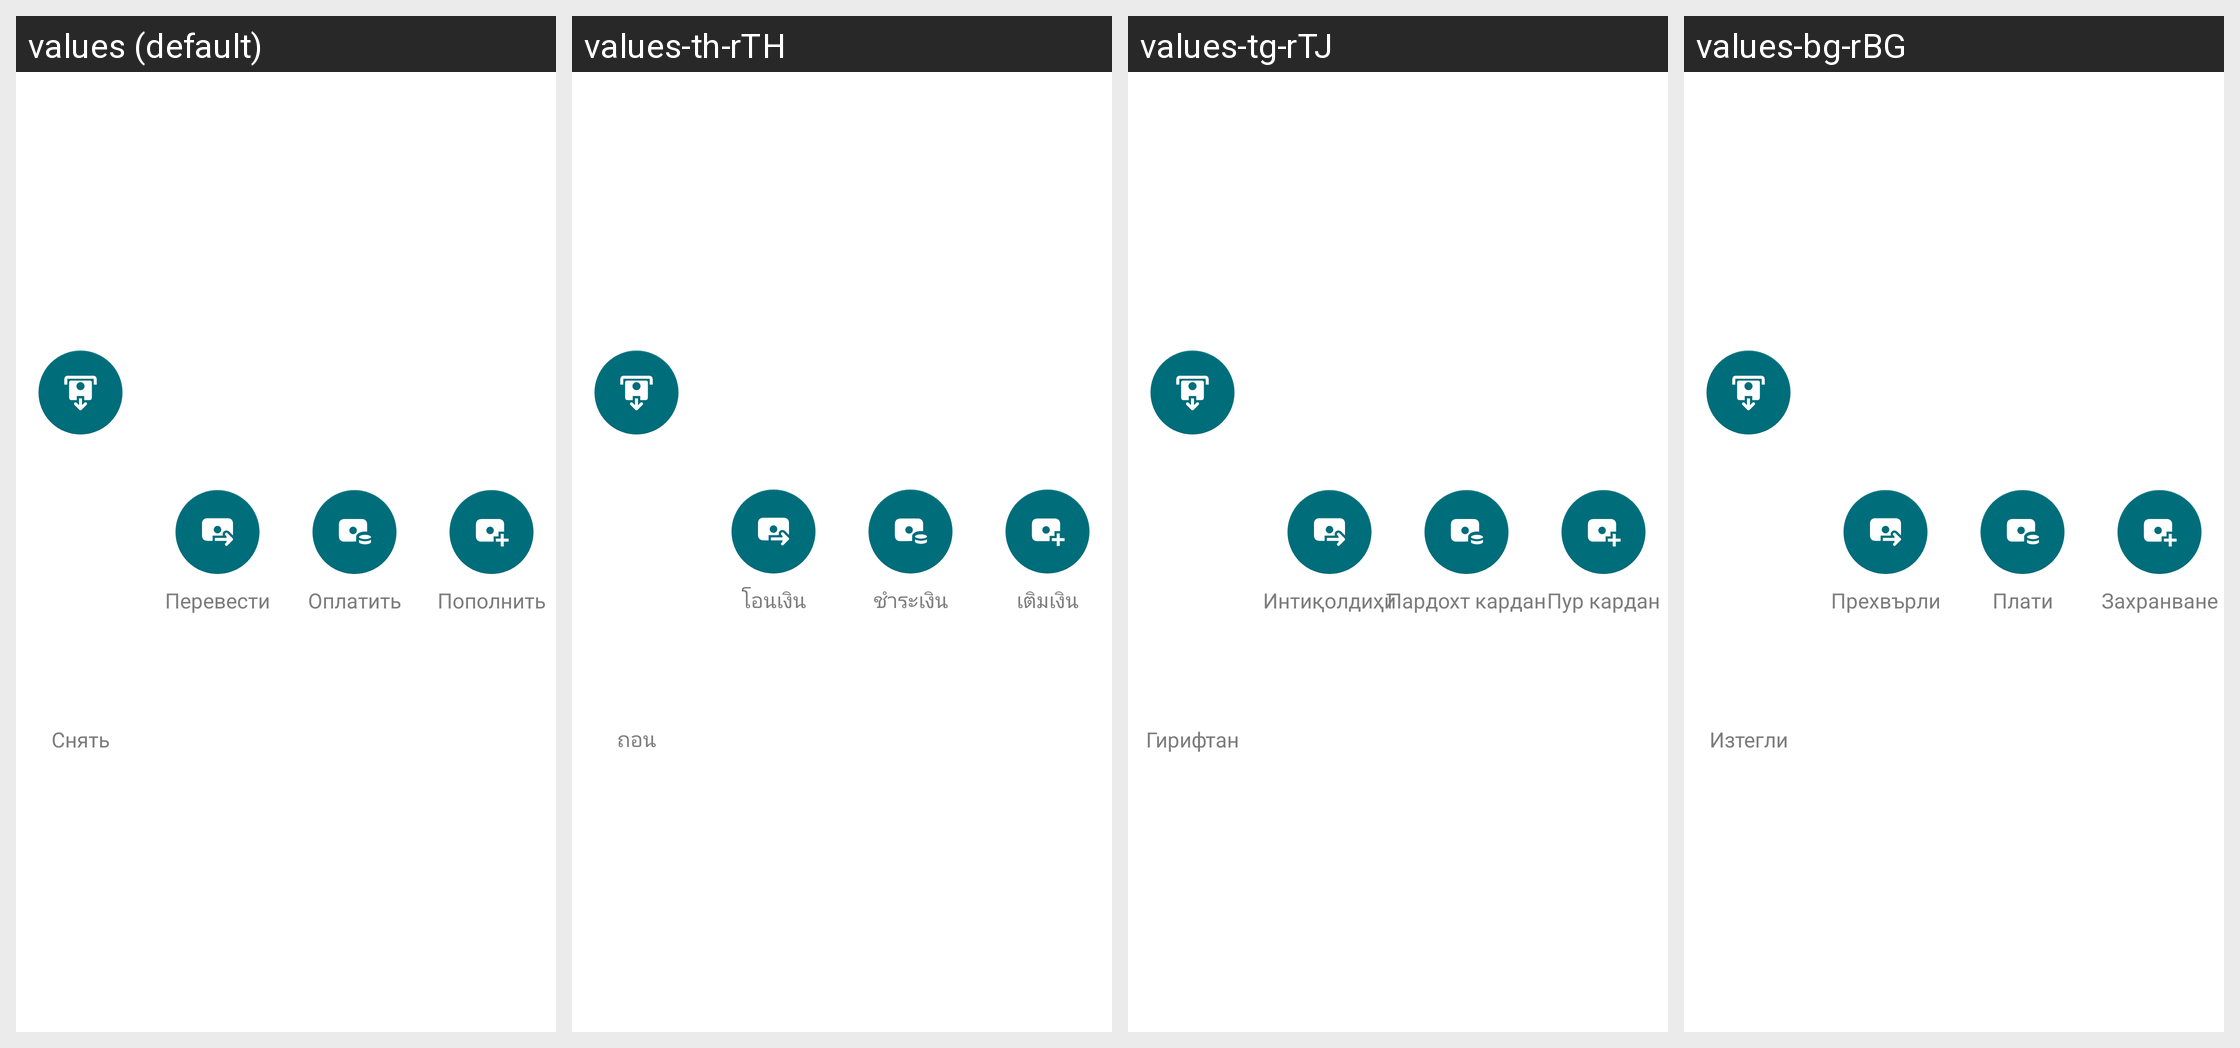

Locale-by-locale string values for the Android screen shown in this grid:
Android screen res/layout/layout_kaspro_wallet_actions.xml rendered under 4 locales, left to right: values (default), values-th-rTH, values-tg-rTJ, values-bg-rBG. Device: Nexus 5 (rendered at 1080×1920; each locale shown at half size, 540×960, under a caption strip naming it); theme AppTheme.
Other locales in the repository, not shown: values-af, values-am, values-am-rET, values-ar, values-ar-rSA, values-as, values-az, values-az-rAZ, values-be, values-bg, values-bn, values-bn-rBD, values-bs, values-ca, values-cs, values-da, values-de, values-de-rCH, values-el, values-en-rAU, values-en-rCA, values-en-rGB, values-en-rUS, values-en-rXC, values-es, values-es-rES, values-es-rUS, values-et, values-eu, values-fa, values-fa-rIR, values-fi, values-fil-rPH, values-fr, values-fr-rCA, values-fr-rFR, values-gl, values-gu, values-he, values-hi, values-hi-rIN, values-hr, values-hr-rHR, values-hu, values-hy, values-hy-rAM, values-in, values-in-rID, values-is, values-it, values-it-rIT, values-iw, values-ja, values-ka, values-ka-rGE, values-kk, values-kk-rKZ, values-km, values-km-rKH, values-kn, values-ko, values-ky, values-lo, values-lo-rLA, values-lt, values-lv, values-lv-rLV, values-mk, values-ml, values-mn, values-mr, values-ms, values-ms-rMY, values-my, values-my-rMM, values-nb, values-ne, values-nl, values-or, values-pa, values-pl, values-pt, values-pt-rBR, values-pt-rPT, values-ro, values-ru, values-si, values-sk, values-sl, values-sq, values-sr, values-sv, values-sw, values-sw-rTZ, values-ta, values-ta-rIN, values-te, values-te-rIN, values-th, values-tl, values-tr, values-tr-rTR, values-uk, values-uk-rUA, values-ur, values-uz, values-uz-rUZ, values-vi, values-vi-rVN, values-zh-rCN, values-zh-rHK, values-zh-rTW, values-zu.
Strings drawn on this screen, with the default value and each locale's value (text and hints the layout hard-codes, and strings that could not be matched under every locale, appear in the picture but are not listed):

cash_out
  values: Снять
  values-th-rTH: ถอน
  values-tg-rTJ: Гирифтан
  values-bg-rBG: Изтегли

transfer
  values: Перевести
  values-th-rTH: โอนเงิน
  values-tg-rTJ: Интиқолдиҳӣ
  values-bg-rBG: Прехвърли

to_pay
  values: Оплатить
  values-th-rTH: ชำระเงิน
  values-tg-rTJ: Пардохт кардан
  values-bg-rBG: Плати

top_up
  values: Пополнить
  values-th-rTH: เติมเงิน
  values-tg-rTJ: Пур кардан
  values-bg-rBG: Захранване
